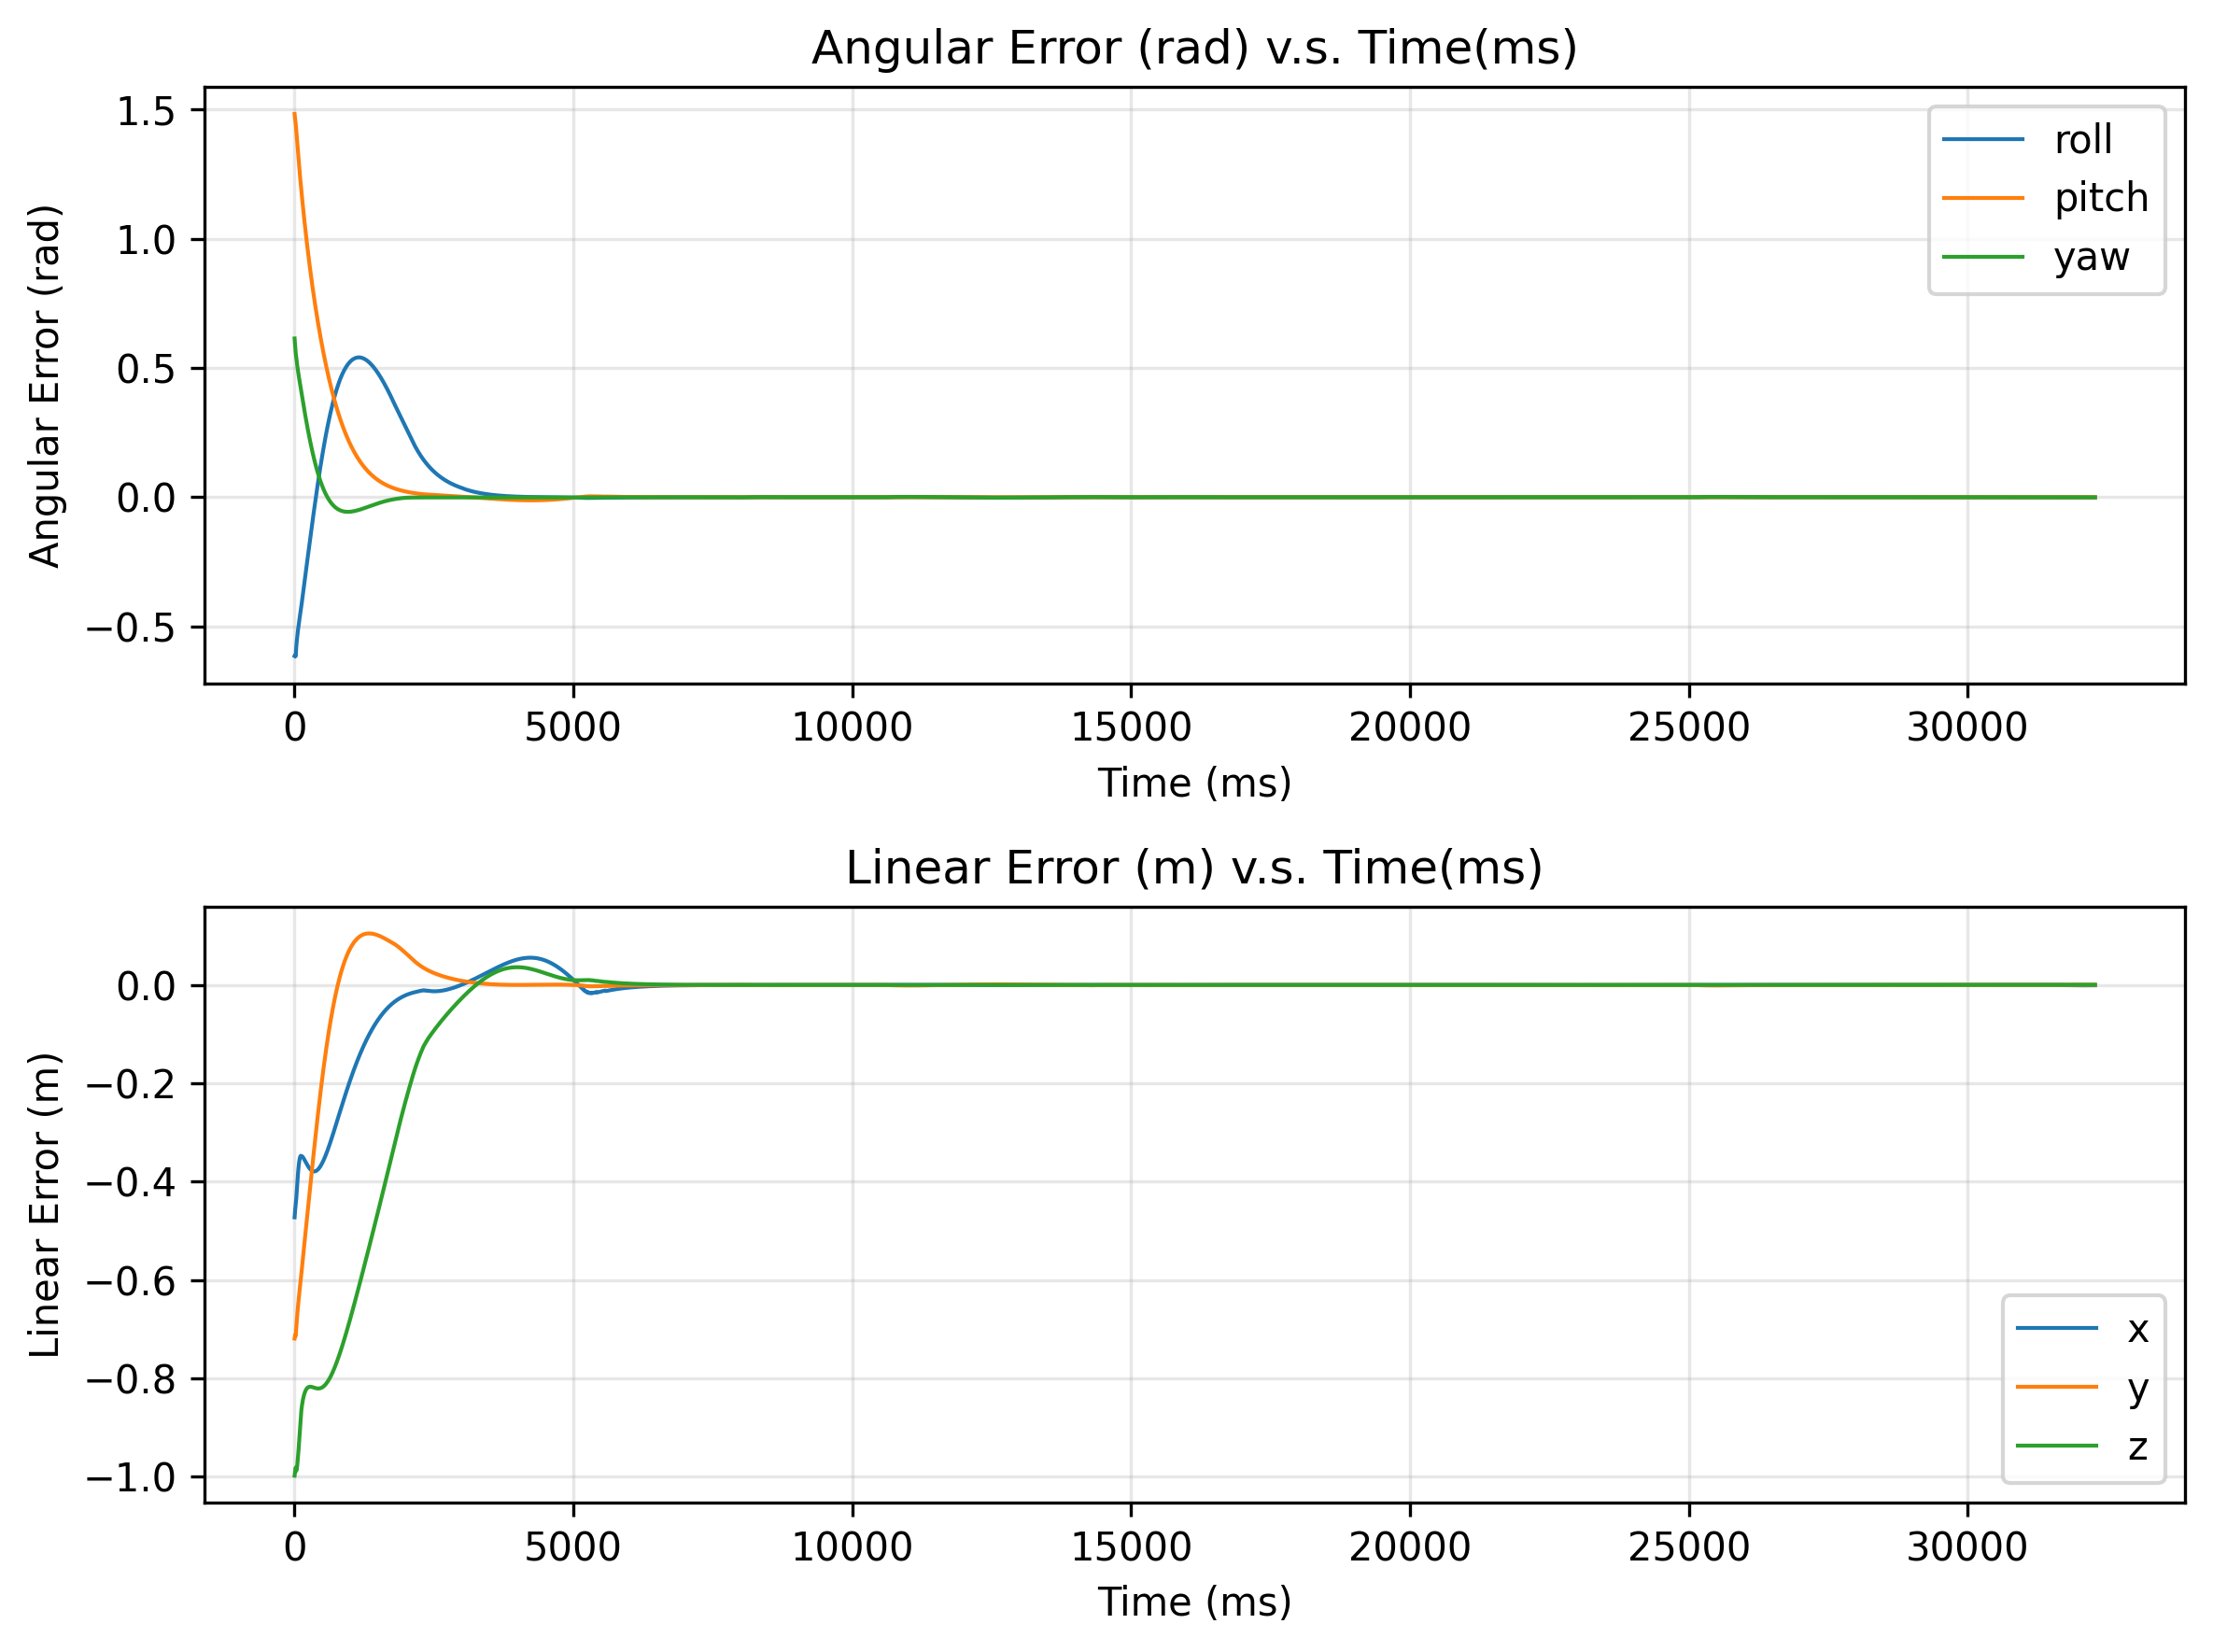

The table this chart was drawn from, first rows:
-0.6139431255689368, 1.4821898202742554, 0.6139431255689368, -0.4725774629183659, -0.7191125360211871, -0.9978930067700527
-0.6104, 1.461, 0.5839, -0.4575, -0.7117, -0.9898
-0.6146, 1.445, 0.558, -0.4466, -0.714, -0.9814
-0.5794, 1.418, 0.5397, -0.4344, -0.6968, -0.9882
-0.5542, 1.391, 0.5219, -0.4174, -0.6815, -0.9836
-0.5338, 1.364, 0.5055, -0.4004, -0.6675, -0.9741
-0.5156, 1.337, 0.4902, -0.385, -0.6547, -0.9617
-0.4988, 1.31, 0.4757, -0.3719, -0.6426, -0.9472
-0.4828, 1.285, 0.4619, -0.3616, -0.6312, -0.9313
-0.4675, 1.259, 0.4487, -0.3541, -0.6204, -0.9148
-0.4527, 1.235, 0.4359, -0.3494, -0.61, -0.8982
-0.4383, 1.212, 0.4233, -0.3475, -0.5999, -0.882
-0.424, 1.189, 0.411, -0.3479, -0.5899, -0.8668
-0.407, 1.167, 0.397, -0.3481, -0.578, -0.8569
-0.3902, 1.145, 0.3833, -0.349, -0.5664, -0.8494
-0.3734, 1.123, 0.3698, -0.3505, -0.555, -0.8431
-0.3568, 1.102, 0.3566, -0.3522, -0.5436, -0.8378
-0.3402, 1.082, 0.3436, -0.3541, -0.5324, -0.8334
-0.3237, 1.061, 0.3309, -0.3561, -0.5212, -0.8297
-0.3071, 1.041, 0.3184, -0.3582, -0.51, -0.8267
-0.2907, 1.022, 0.3061, -0.3603, -0.4989, -0.8242
-0.2742, 1.003, 0.294, -0.3624, -0.4877, -0.8222
-0.2578, 0.9842, 0.2821, -0.3645, -0.4766, -0.8206
-0.2413, 0.9658, 0.2704, -0.3665, -0.4655, -0.8193
-0.2249, 0.9479, 0.2589, -0.3684, -0.4544, -0.8184
-0.2086, 0.9302, 0.2477, -0.3702, -0.4433, -0.8178
-0.1923, 0.9129, 0.2367, -0.3718, -0.4323, -0.8173
-0.176, 0.8959, 0.2259, -0.3733, -0.4212, -0.8171
-0.1597, 0.8792, 0.2153, -0.3747, -0.4102, -0.8171
-0.1436, 0.8628, 0.205, -0.3758, -0.3992, -0.8171
-0.1275, 0.8467, 0.1949, -0.3769, -0.3882, -0.8173
-0.1114, 0.831, 0.185, -0.3777, -0.3773, -0.8176
-0.0955, 0.8154, 0.1753, -0.3784, -0.3664, -0.8179
-0.07966, 0.8002, 0.1659, -0.3788, -0.3556, -0.8182
-0.06392, 0.7853, 0.1567, -0.3791, -0.3448, -0.8186
-0.0483, 0.7706, 0.1478, -0.3793, -0.3341, -0.819
-0.03281, 0.7561, 0.1391, -0.3792, -0.3235, -0.8194
-0.01744, 0.7419, 0.1306, -0.3789, -0.313, -0.8197
-0.002224, 0.728, 0.1223, -0.3785, -0.3025, -0.82
0.01285, 0.7143, 0.1143, -0.3779, -0.2922, -0.8203
0.02775, 0.7008, 0.1065, -0.3772, -0.2819, -0.8205
0.0425, 0.6876, 0.09896, -0.3762, -0.2718, -0.8206
0.05706, 0.6745, 0.09163, -0.3752, -0.2617, -0.8207
0.07145, 0.6617, 0.08453, -0.3739, -0.2518, -0.8207
0.08565, 0.6492, 0.07765, -0.3725, -0.242, -0.8206
0.09965, 0.6368, 0.071, -0.3709, -0.2324, -0.8204
0.1134, 0.6246, 0.06456, -0.3692, -0.2228, -0.8201
0.127, 0.6127, 0.05834, -0.3674, -0.2134, -0.8198
0.1404, 0.6009, 0.05234, -0.3654, -0.2042, -0.8193
0.1536, 0.5893, 0.04655, -0.3634, -0.195, -0.8187
0.1665, 0.578, 0.04096, -0.3611, -0.1861, -0.8181
0.1793, 0.5668, 0.03558, -0.3588, -0.1772, -0.8173
0.1918, 0.5558, 0.0304, -0.3564, -0.1686, -0.8164
0.204, 0.545, 0.02542, -0.3538, -0.16, -0.8154
0.2161, 0.5344, 0.02063, -0.3512, -0.1517, -0.8143
0.2279, 0.5239, 0.01604, -0.3484, -0.1434, -0.8131
0.2394, 0.5136, 0.01162, -0.3456, -0.1354, -0.8118
0.2507, 0.5035, 0.007393, -0.3427, -0.1275, -0.8103
0.2618, 0.4936, 0.00334, -0.3397, -0.1197, -0.8088
0.2727, 0.4839, -0.0005383, -0.3366, -0.1121, -0.8072
0.2833, 0.4743, -0.004247, -0.3335, -0.1047, -0.8055
... 3,168 more rows
